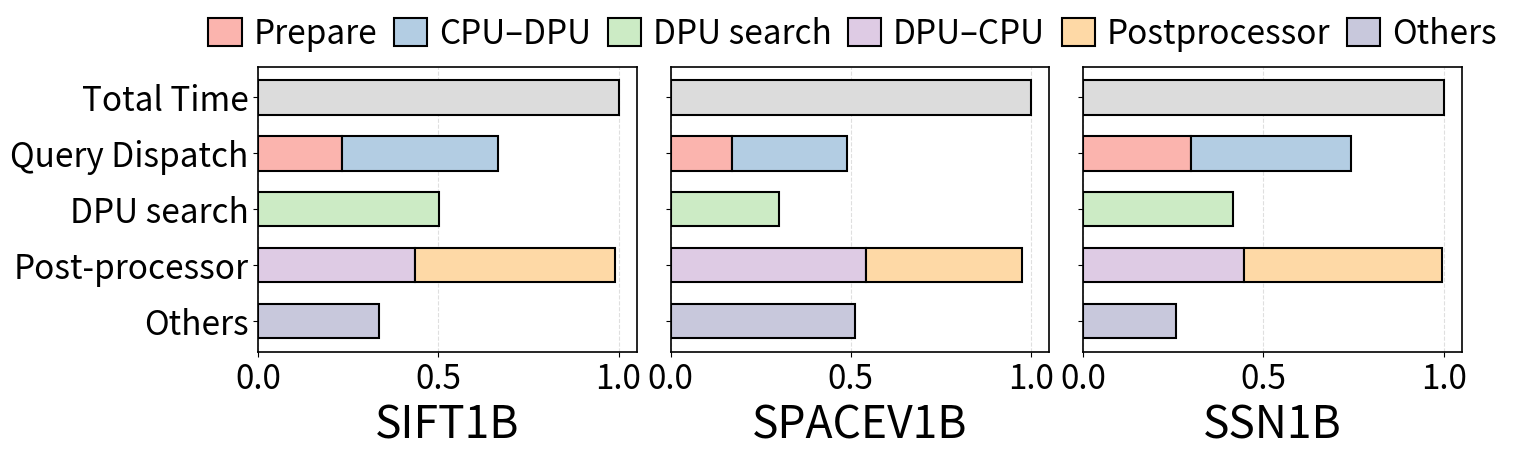

Source code (Python): (Note: this script raises an exception after producing the figure.)
#!/usr/bin/env python3
"""
Horizontal stacked breakdown: Total Time (1.0), Query Dispatch, DPU search,
Post-processor, Others — for SIFT1B, SPACEV1B, SSN1B.

Numbers in DATASETS are used as-is (already ratio / proportion values); no division by sum.
Total row is fixed at 1.0; other rows use the given segment widths directly.

Colors aligned with plot_sift_space_power_qps.py (pastel trio + extensions).
"""

from __future__ import annotations

import matplotlib.pyplot as plt
import matplotlib.patches as mpatches
import numpy as np
from pathlib import Path

LABEL_SIZE = 28
TICK_SIZE = 24
# Bottom dataset names (SIFT1B / SPACEV1B / SSN1B) only — larger than axis ticks & legend
DATASET_LABEL_FONTSIZE = 32

plt.rcParams.update({
    "font.size": TICK_SIZE,
    "axes.labelsize": LABEL_SIZE,
    "xtick.labelsize": TICK_SIZE,
    "ytick.labelsize": TICK_SIZE,
    "legend.fontsize": TICK_SIZE,
    "axes.linewidth": 1.2,
})

# From plot_sift_space_power_qps / plot_overall_try
PASTEL_PINK = "#FBB4AE"
PASTEL_BLUE = "#B3CDE3"
PASTEL_GREEN = "#CCEBC5"

# Extra harmonizing pastels (same family as ggplot2 Pastel1-adjacent)
PASTEL_LAVENDER = "#DECBE4"
PASTEL_PEACH = "#FED9A6"
PASTEL_SLATE = "#C8C8DC"
# Light gray for Total Time bar (not in legend)
TOTAL_LIGHT_GRAY = "#DCDCDC"

COLORS = {
    "total": TOTAL_LIGHT_GRAY,
    "prepare": PASTEL_PINK,
    "cpu_dpu": PASTEL_BLUE,
    "dpu_search": PASTEL_GREEN,
    "dpu_cpu": PASTEL_LAVENDER,
    "postprocess": PASTEL_PEACH,
    "other": PASTEL_SLATE,
}

ROW_LABELS = [
    "Total Time",
    "Query Dispatch",
    "DPU search",
    "Post-processor",
    "Others",
]

# Ratio values as in source table (plotted directly, not renormalized)
DATASETS: dict[str, dict[str, float]] = {
    "SIFT1B": {
        "prepare": 0.233266094,
        "cpu_dpu": 0.432651017,
        "dpu_search": 0.501174,
        "dpu_cpu": 0.434852443,
        "postprocess": 0.555175004,
        "other": 0.334078,
    },
    "SPACEV1B": {
        "prepare": 0.171387122,
        "cpu_dpu": 0.317297177,
        "dpu_search": 0.300636,
        "dpu_cpu": 0.543053231,
        "postprocess": 0.433143622,
        "other": 0.510356,
    },
    "SSN1B": {
        "prepare": 0.29958006,
        "cpu_dpu": 0.443634773,
        "dpu_search": 0.416953,
        "dpu_cpu": 0.444915143,
        "postprocess": 0.549652509,
        "other": 0.256785,
    },
}

BAR_HEIGHT = 0.62
EDGE_LW = 1.5


def _max_extent_for_dataset(d: dict[str, float]) -> float:
    qd = d["prepare"] + d["cpu_dpu"]
    pp = d["dpu_cpu"] + d["postprocess"]
    return max(1.0, qd, d["dpu_search"], pp, d["other"])


def plot_one_dataset(ax, name: str, d: dict[str, float], x_max: float) -> None:
    y = np.arange(len(ROW_LABELS), dtype=float)
    ax.set_yticks(y)
    ax.set_yticklabels(ROW_LABELS)
    ax.set_xlim(0, x_max)
    ax.set_ylim(-0.55, len(ROW_LABELS) - 0.45)
    ax.invert_yaxis()
    ax.grid(True, axis="x", linestyle="--", alpha=0.4)
    ax.set_axisbelow(True)
    ax.set_xlabel(name, fontweight="normal", fontsize=DATASET_LABEL_FONTSIZE)

    # Row 0: Total = 1
    ax.barh(
        y[0], 1.0, height=BAR_HEIGHT, left=0.0,
        color=COLORS["total"], edgecolor="black", linewidth=EDGE_LW, zorder=3,
    )

    # Row 1: Query Dispatch — Prepare + CPU-DPU (values as given)
    left = 0.0
    ax.barh(
        y[1], d["prepare"], height=BAR_HEIGHT, left=left,
        color=COLORS["prepare"], edgecolor="black", linewidth=EDGE_LW, zorder=3,
    )
    left += d["prepare"]
    ax.barh(
        y[1], d["cpu_dpu"], height=BAR_HEIGHT, left=left,
        color=COLORS["cpu_dpu"], edgecolor="black", linewidth=EDGE_LW, zorder=3,
    )

    # Row 2: DPU search
    ax.barh(
        y[2], d["dpu_search"], height=BAR_HEIGHT, left=0.0,
        color=COLORS["dpu_search"], edgecolor="black", linewidth=EDGE_LW, zorder=3,
    )

    # Row 3: Post-processor — DPU-CPU + Postprocessor (values as given)
    left = 0.0
    ax.barh(
        y[3], d["dpu_cpu"], height=BAR_HEIGHT, left=left,
        color=COLORS["dpu_cpu"], edgecolor="black", linewidth=EDGE_LW, zorder=3,
    )
    left += d["dpu_cpu"]
    ax.barh(
        y[3], d["postprocess"], height=BAR_HEIGHT, left=left,
        color=COLORS["postprocess"], edgecolor="black", linewidth=EDGE_LW, zorder=3,
    )

    # Row 4: Others
    ax.barh(
        y[4], d["other"], height=BAR_HEIGHT, left=0.0,
        color=COLORS["other"], edgecolor="black", linewidth=EDGE_LW, zorder=3,
    )


def main() -> None:
    x_max = max(_max_extent_for_dataset(d) for d in DATASETS.values()) * 1.05

    fig, axes = plt.subplots(1, 3, figsize=(14.5, 4.6), sharey=True, sharex=True)

    for ax, ds_name in zip(axes, ["SIFT1B", "SPACEV1B", "SSN1B"], strict=True):
        plot_one_dataset(ax, ds_name, DATASETS[ds_name], x_max)

    axes[1].set_ylabel("")
    fig.subplots_adjust(left=0.15, right=0.98, top=0.86, bottom=0.24, wspace=0.09)

    # Single-row legend: left-to-right order below
    legend_entries = [
        ("Prepare", COLORS["prepare"]),
        ("CPU–DPU", COLORS["cpu_dpu"]),
        ("DPU search", COLORS["dpu_search"]),
        ("DPU–CPU", COLORS["dpu_cpu"]),
        ("Postprocessor", COLORS["postprocess"]),
        ("Others", COLORS["other"]),
    ]
    handles = [
        mpatches.Patch(facecolor=c, edgecolor="black", linewidth=EDGE_LW, label=lab)
        for lab, c in legend_entries
    ]
    fig.legend(
        handles=handles,
        loc="upper center",
        ncol=6,
        frameon=False,
        bbox_to_anchor=(0.56, 1.02),
        fontsize=TICK_SIZE,
        columnspacing=0.5,
        handletextpad=0.35,
        handlelength=1.0,
        handleheight=0.9,
        borderpad=0.2,
    )

    out_dir = Path(__file__).parent
    for ext, kw in ((".pdf", {}), (".png", {"dpi": 200})):
        path = out_dir / f"pipeline_breakdown_horizontal{ext}"
        plt.savefig(str(path), bbox_inches="tight", **kw)
        print(f"[plot_pipeline_breakdown_horizontal] Saved -> {path}")

    plt.show()


if __name__ == "__main__":
    main()
